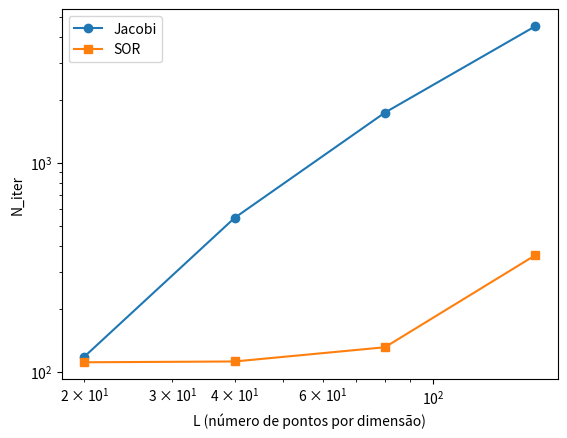

Here is the Python script that generated this plot:
import numpy as np
import matplotlib.pyplot as plt

def capacitor_jacobi(L, tol=1e-5, max_iter=10000):
    V = np.zeros((L, L))
    V_new = np.zeros_like(V)
    
    # Placas
    y1, y2 = L//3, 2*L//3
    V[L//2 - 5:L//2 + 5, y1] = 1.0
    V[L//2 - 5:L//2 + 5, y2] = -1.0
    
    for it in range(max_iter):
        V_new[1:-1, 1:-1] = 0.25 * (V[2:, 1:-1] + V[:-2, 1:-1] + V[1:-1, 2:] + V[1:-1, :-2])
        
        # Reaplica as condições das placas
        V_new[L//2 - 5:L//2 + 5, y1] = 1.0
        V_new[L//2 - 5:L//2 + 5, y2] = -1.0
        
        error = np.max(np.abs(V_new - V))
        if error < tol:
            return V_new, it
        
        V[:] = V_new[:]
    
    return V, max_iter


def capacitor_SOR(L, omega=1.9, tol=1e-5, max_iter=10000):
    V = np.zeros((L, L))
    y1, y2 = L//3, 2*L//3
    V[L//2 - 5:L//2 + 5, y1] = 1.0
    V[L//2 - 5:L//2 + 5, y2] = -1.0
    
    for it in range(max_iter):
        max_diff = 0
        for i in range(1, L-1):
            for j in range(1, L-1):
                if (j == y1 or j == y2) and (L//2 - 5 <= i < L//2 + 5):
                    continue  # placas fixas
                oldV = V[i, j]
                V[i, j] = (1 - omega) * oldV + omega * 0.25 * (V[i+1, j] + V[i-1, j] + V[i, j+1] + V[i, j-1])
                max_diff = max(max_diff, abs(V[i, j] - oldV))
        if max_diff < tol:
            return V, it
    return V, max_iter


# Teste e comparação
sizes = [20, 40, 80, 160]
jacobi_iters, sor_iters = [], []

for L in sizes:
    _, it_j = capacitor_jacobi(L)
    _, it_s = capacitor_SOR(L)
    jacobi_iters.append(it_j)
    sor_iters.append(it_s)

plt.loglog(sizes, jacobi_iters, 'o-', label='Jacobi')
plt.loglog(sizes, sor_iters, 's-', label='SOR')
plt.xlabel('L (número de pontos por dimensão)')
plt.ylabel('N_iter')
plt.legend()
plt.show()
